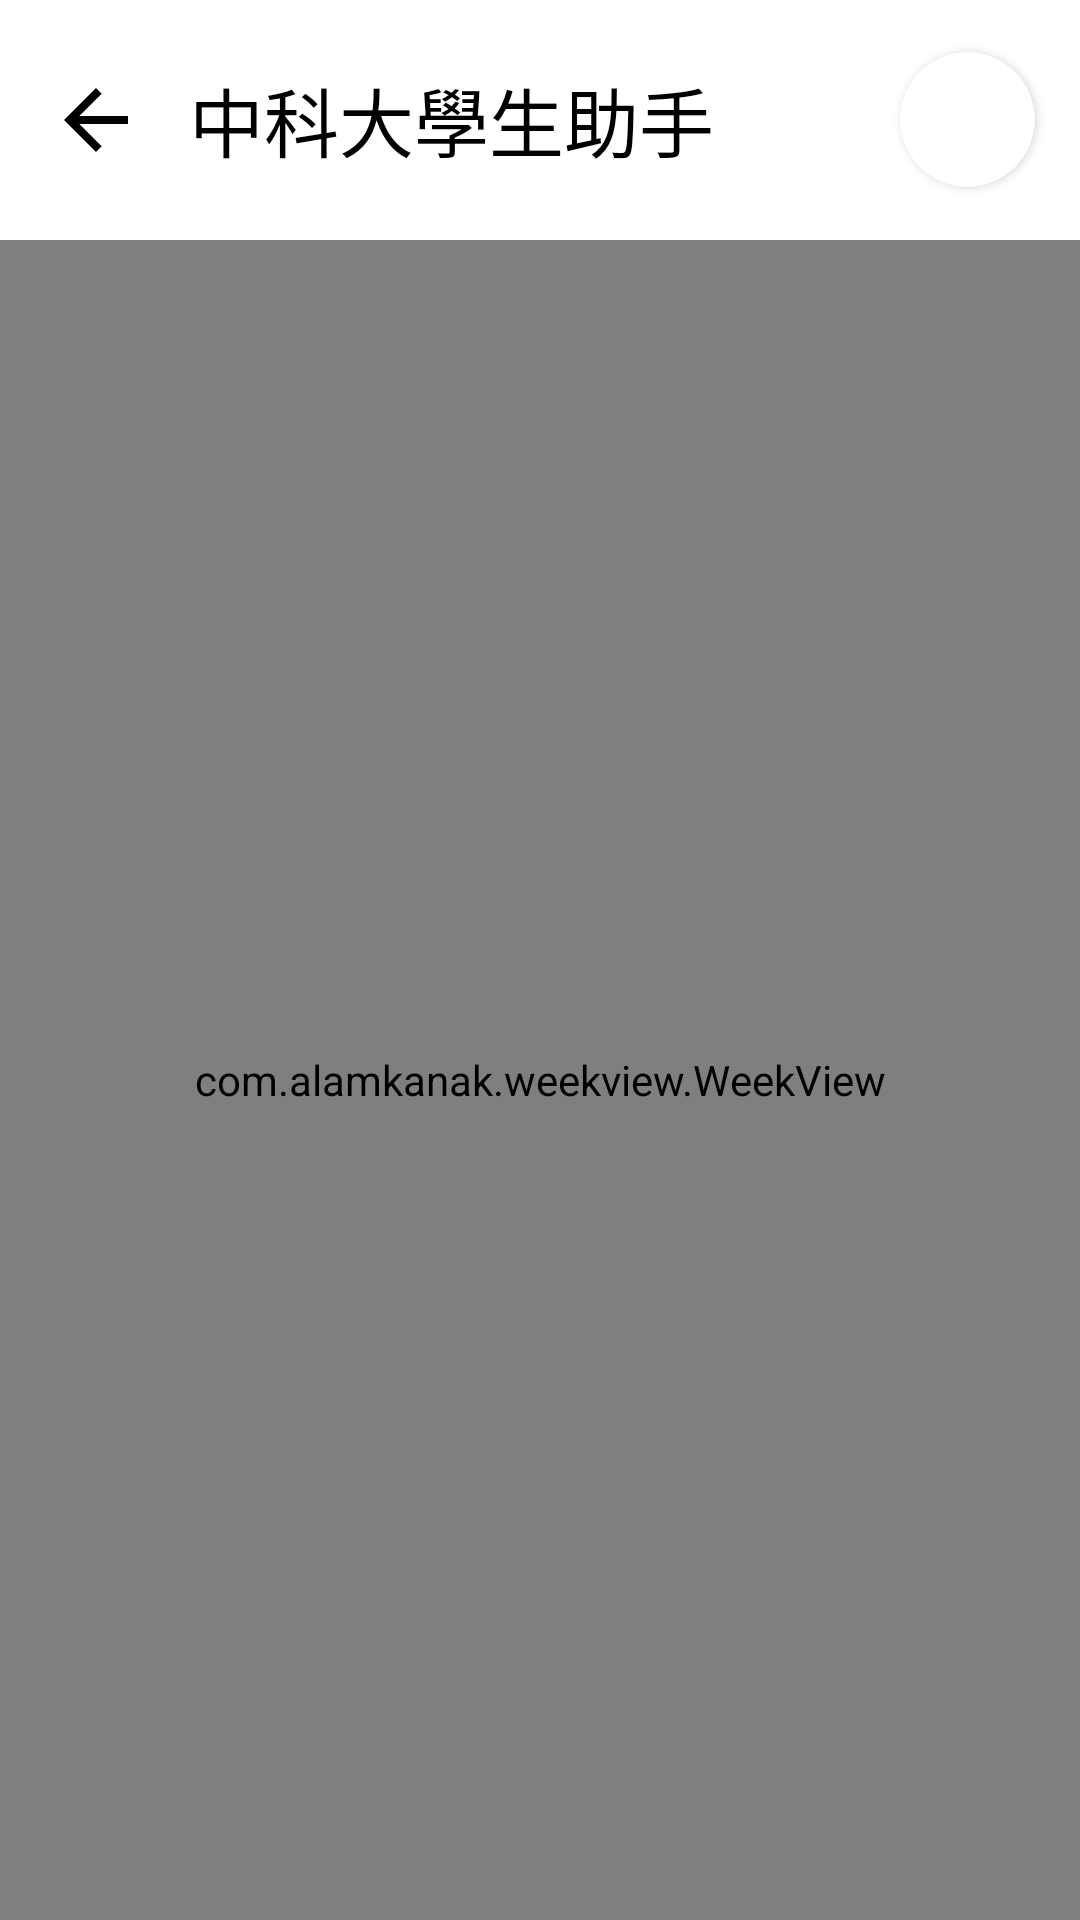

Android layout source for this screen:
<!-- AndroidManifest.xml: application theme AppTheme -->
<!-- res/layout/activity_week_class.xml -->
<?xml version="1.0" encoding="utf-8"?>
<LinearLayout xmlns:android="http://schemas.android.com/apk/res/android"
    xmlns:app="http://schemas.android.com/apk/res-auto"
    xmlns:tools="http://schemas.android.com/tools"
    android:layout_width="match_parent"
    android:layout_height="match_parent"
    android:orientation="vertical"
    tools:context=".Home.Activitys.WeekClassActivity">

    <include layout="@layout/nutc_user_header"/>
    <com.alamkanak.weekview.WeekView
        android:id="@+id/weekView"
        android:layout_width="match_parent"
        android:layout_height="match_parent"
        app:restoreNumberOfVisibleDays="true"
        app:showFirstDayOfWeekFirst="true"
        app:defaultEventColor="@color/colorPrimary"
        app:eventTextColor="@color/Blank"
        app:timeColumnTextSize="12sp"
        app:hourHeight="60dp"
        app:timeColumnPadding="8dp"
        app:timeColumnTextColor="@color/Black"
        app:timeColumnBackgroundColor="@color/CanvasBackground"
        app:headerRowPadding="12dp"
        app:columnGap="8dp"
        app:numberOfVisibleDays="7"
        app:headerRowBackgroundColor="@color/CanvasBackground"
        app:dayBackgroundColor="@color/CanvasBackground"
        app:todayBackgroundColor="@color/Blank" />
</LinearLayout>
<!-- res/layout/nutc_user_header.xml (included above) -->
<?xml version="1.0" encoding="utf-8"?>
<RelativeLayout android:background="@color/Blank"
    xmlns:android="http://schemas.android.com/apk/res/android"
    xmlns:app="http://schemas.android.com/apk/res-auto"
    android:layout_width="match_parent"
    android:layout_height="80dp"
    xmlns:tools="http://schemas.android.com/tools">

    <ImageView
        android:id="@+id/iv_back"
        android:layout_width="wrap_content"
        android:layout_height="wrap_content"
        android:layout_alignParentLeft="true"
        android:src="@drawable/back"
        android:layout_marginLeft="16dp"
        android:layout_centerVertical="true" />

    <TextView
        android:id="@+id/tv_title"
        android:layout_width="wrap_content"
        android:layout_height="wrap_content"
        android:textSize="25sp"
        android:layout_toRightOf="@+id/iv_back"
        android:layout_marginLeft="15dp"
        android:layout_centerVertical="true"
        android:maxLines="1"
        android:text="@string/app_name"
        android:ellipsize="end"
        android:textColor="@color/Black"/>

    <androidx.cardview.widget.CardView
        android:layout_alignParentRight="true"
        android:layout_marginEnd="15dp"
        android:layout_centerInParent="true"
        android:padding="5dp"
        android:layout_width="45dp"
        android:layout_height="45dp"
        app:cardCornerRadius="250dp"
        app:cardBackgroundColor="@color/Blank">
        <ImageView
            android:id="@+id/student_icon"
            android:layout_width="match_parent"
            android:layout_height="match_parent"
            android:scaleType="fitCenter"/>
    </androidx.cardview.widget.CardView>

</RelativeLayout>
<!-- resources referenced by this layout -->
<resources>
  <color name="Black">#000</color>
  <color name="Blank">#fff</color>
  <color name="CanvasBackground">#fbfbfc</color>
  <color name="colorPrimary">#1976d3</color>
  <!-- drawable back (drawable-xxhdpi) -->
  <vector xmlns:android="http://schemas.android.com/apk/res/android"
          android:width="32dp"
          android:height="32dp"
          android:viewportWidth="24.0"
          android:viewportHeight="24.0">
      <path
          android:fillColor="#000"
          android:pathData="M20,11H7.83l5.59,-5.59L12,4l-8,8 8,8 1.41,-1.41L7.83,13H20v-2z"/>
  </vector>
  <string name="app_name">中科大學生助手</string>
  <style name="AppTheme" parent="Theme.AppCompat.Light.NoActionBar">
          <item name="android:windowNoTitle">true</item>
          <item name="android:windowActionBar">false</item>
          <item name="android:windowFullscreen">true</item>
          <item name="android:windowContentOverlay">@null</item>
          
          
          <item name="colorPrimary">@color/colorPrimary</item>
  
  
      </style>
</resources>
